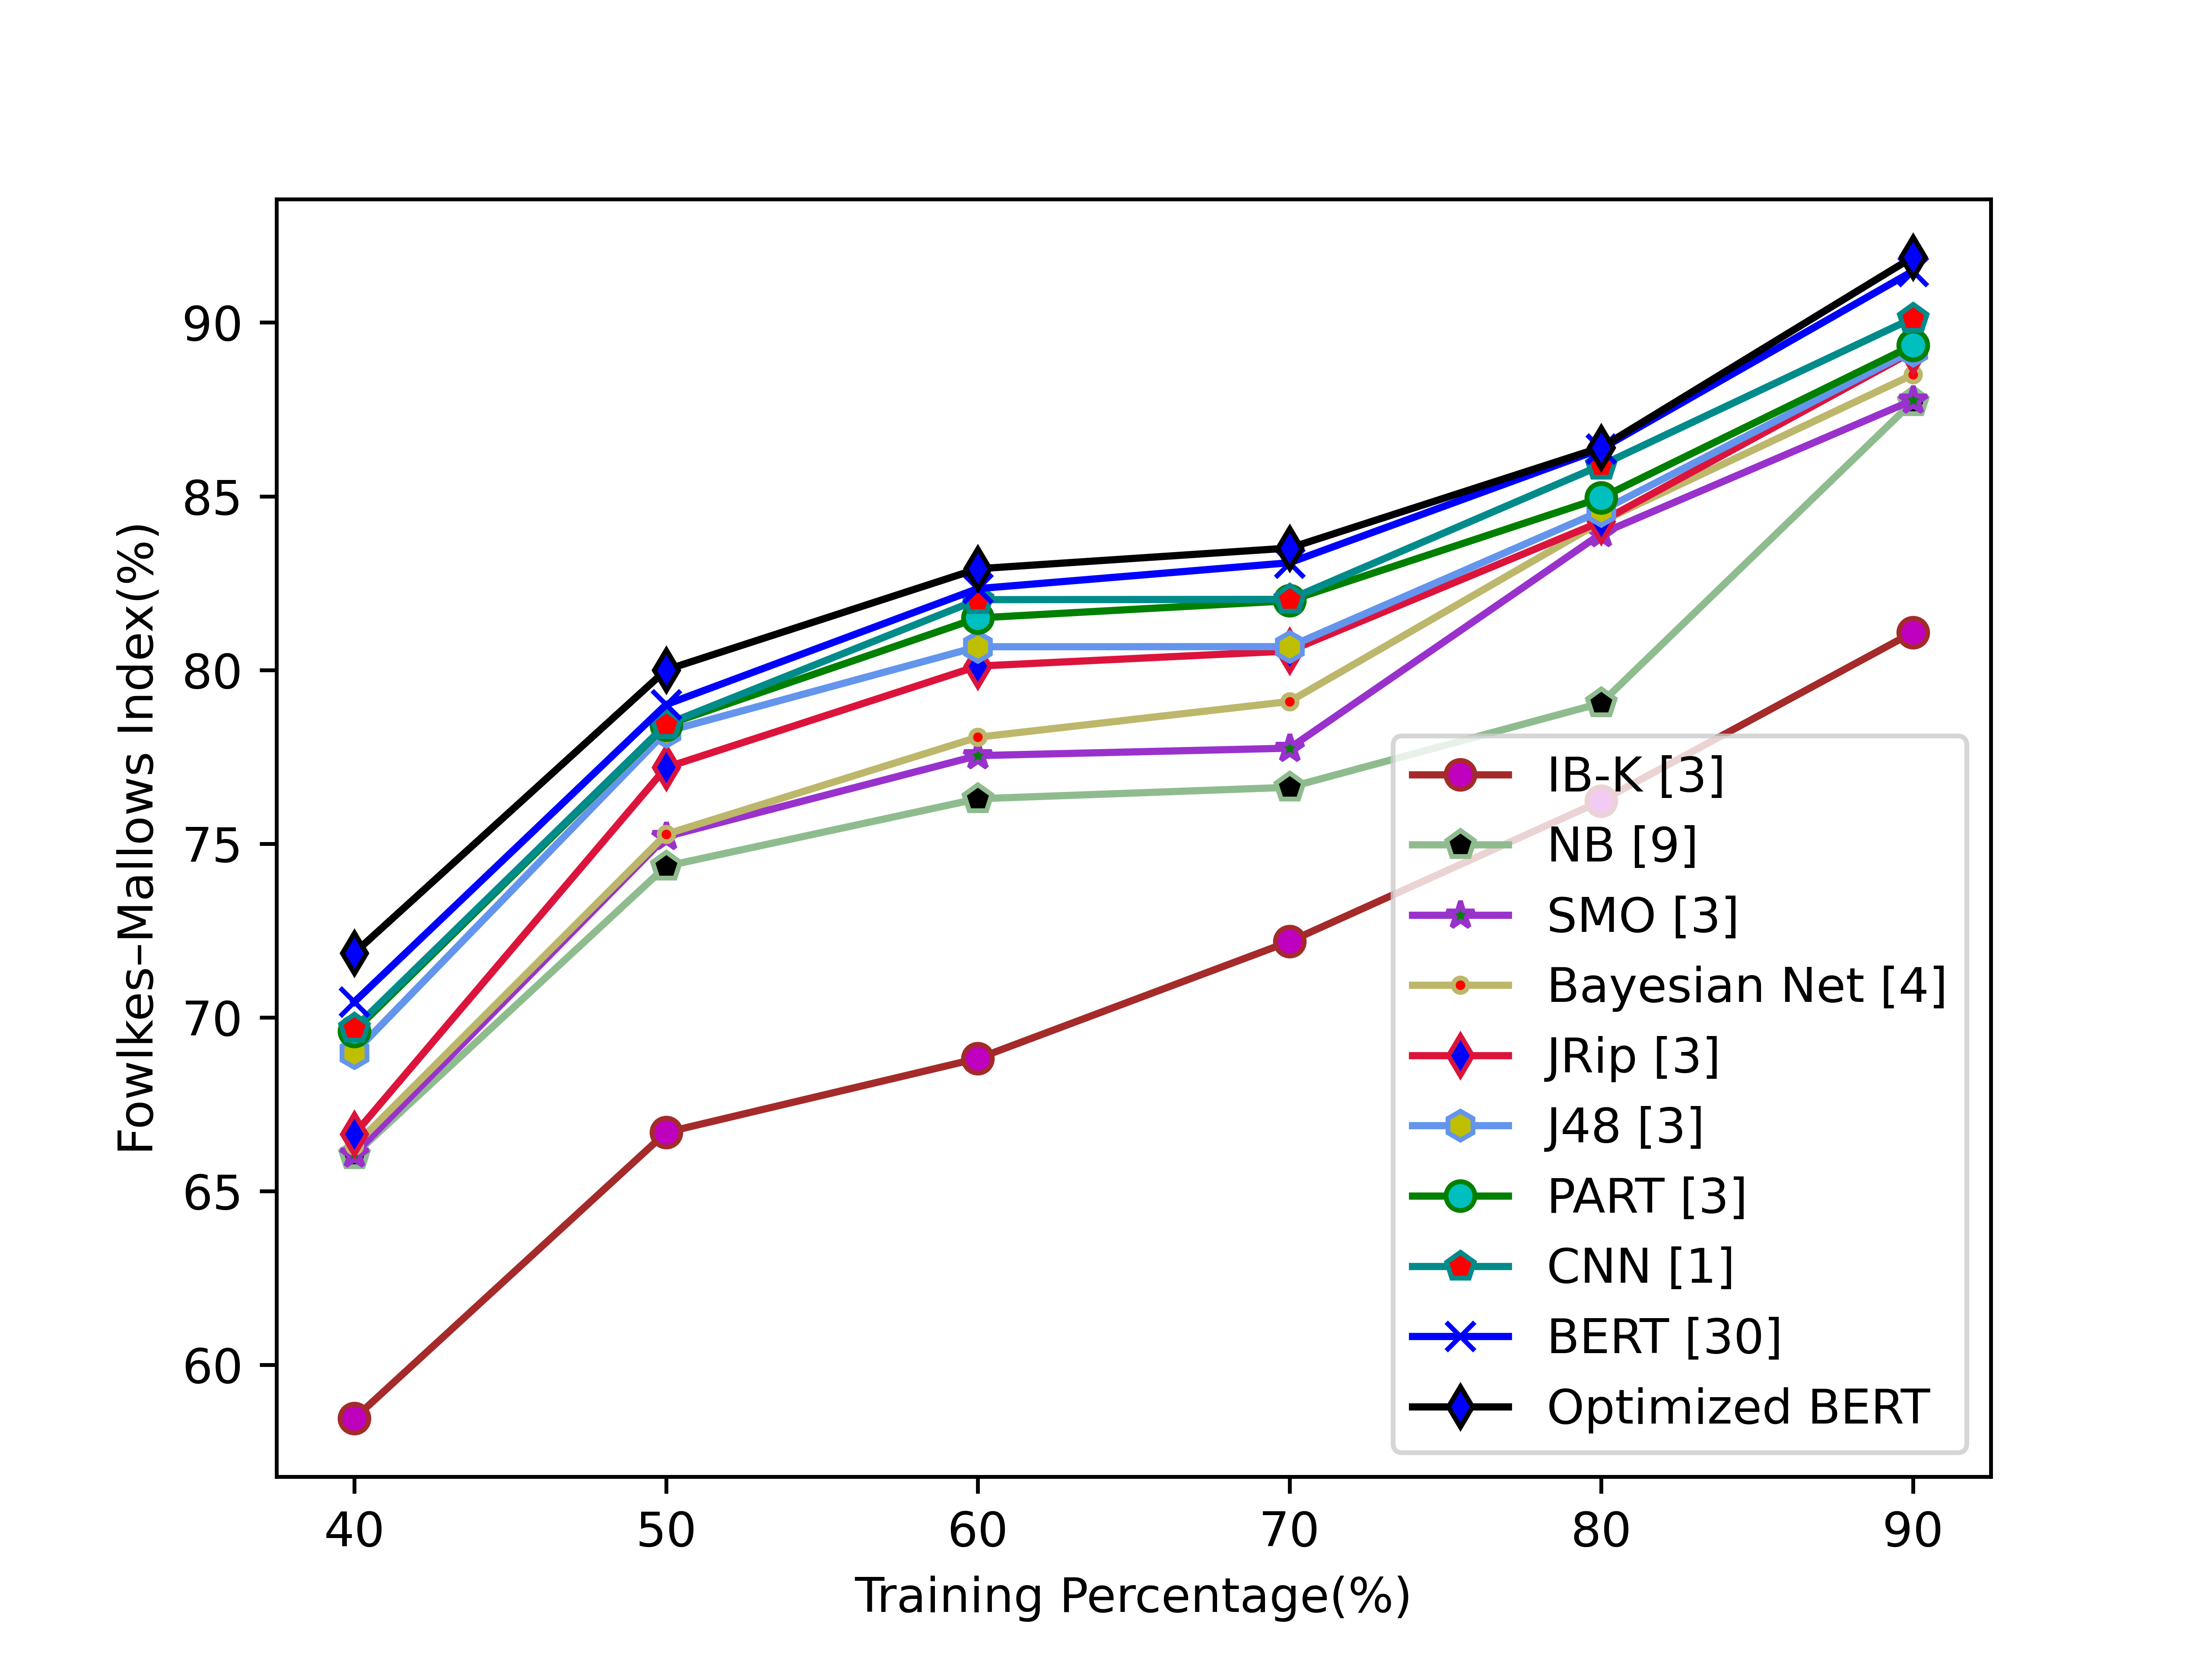

Data behind this chart, as committed beside it:
5.846122147653064616e+01, 6.669310708505435059e+01, 6.882047166883393174e+01, 7.218371865336598603e+01, 7.623305173957496095e+01, 8.108114864474924843e+01
6.604615557635160883e+01, 7.435546861057275692e+01, 7.629373674096588331e+01, 7.662345808881298126e+01, 7.904623434095495327e+01, 8.771948876951259422e+01
6.607016955111731704e+01, 7.520566067401767896e+01, 7.753543887478551255e+01, 7.774961274275123913e+01, 8.392264294988075335e+01, 8.776332677909415736e+01
6.630963814071272111e+01, 7.527451970461713415e+01, 7.806505687207636868e+01, 7.909283066203742862e+01, 8.426820648738844000e+01, 8.849865498196527369e+01
6.664033512044623819e+01, 7.719335319463684186e+01, 8.011128458503574734e+01, 8.054652533879077225e+01, 8.426973750081370440e+01, 8.916419611809192247e+01
6.898754590796146147e+01, 7.822845257099031357e+01, 8.066851077207580545e+01, 8.067163219742435842e+01, 8.457882313638961591e+01, 8.919830592563192795e+01
6.960915919566895127e+01, 7.841715468834082969e+01, 8.149714041987236612e+01, 8.199290497958890001e+01, 8.495490720894002834e+01, 8.934220124792136630e+01
6.968731030322580011e+01, 7.843523434313931375e+01, 8.202327435695082158e+01, 8.203126356566626498e+01, 8.589026522653101381e+01, 9.012254937041403480e+01
7.044873034991624650e+01, 7.900368518461969813e+01, 8.234052816265871400e+01, 8.308553000090174123e+01, 8.636213117689717933e+01, 9.147736500994274422e+01
7.185735625991871700e+01, 8.000208189663192115e+01, 8.291280044267220717e+01, 8.350812792416371622e+01, 8.640511086708451671e+01, 9.187970915235588620e+01
